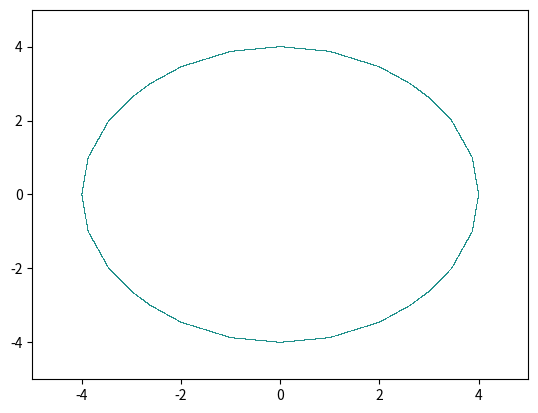

Python code for this plot:
import matplotlib.pyplot as plt
import numpy as np

# Data to plot.
for i in range(10):
    x, y = np.meshgrid(np.arange(11), np.arange(11))
    five = 5 * np.ones([11, 11])
    five = five.astype('int')
    x -= five
    y -= five
    z = np.power(np.power(x, 2) + np.power(y, 2), .5)
    # z = np.sin(0.5 * x) * np.cos(0.41 * y)

    cs = plt.contourf(x, y, z, [4, 4.001], corner_mask=False)
    print(cs.allsegs)
# plt.show()